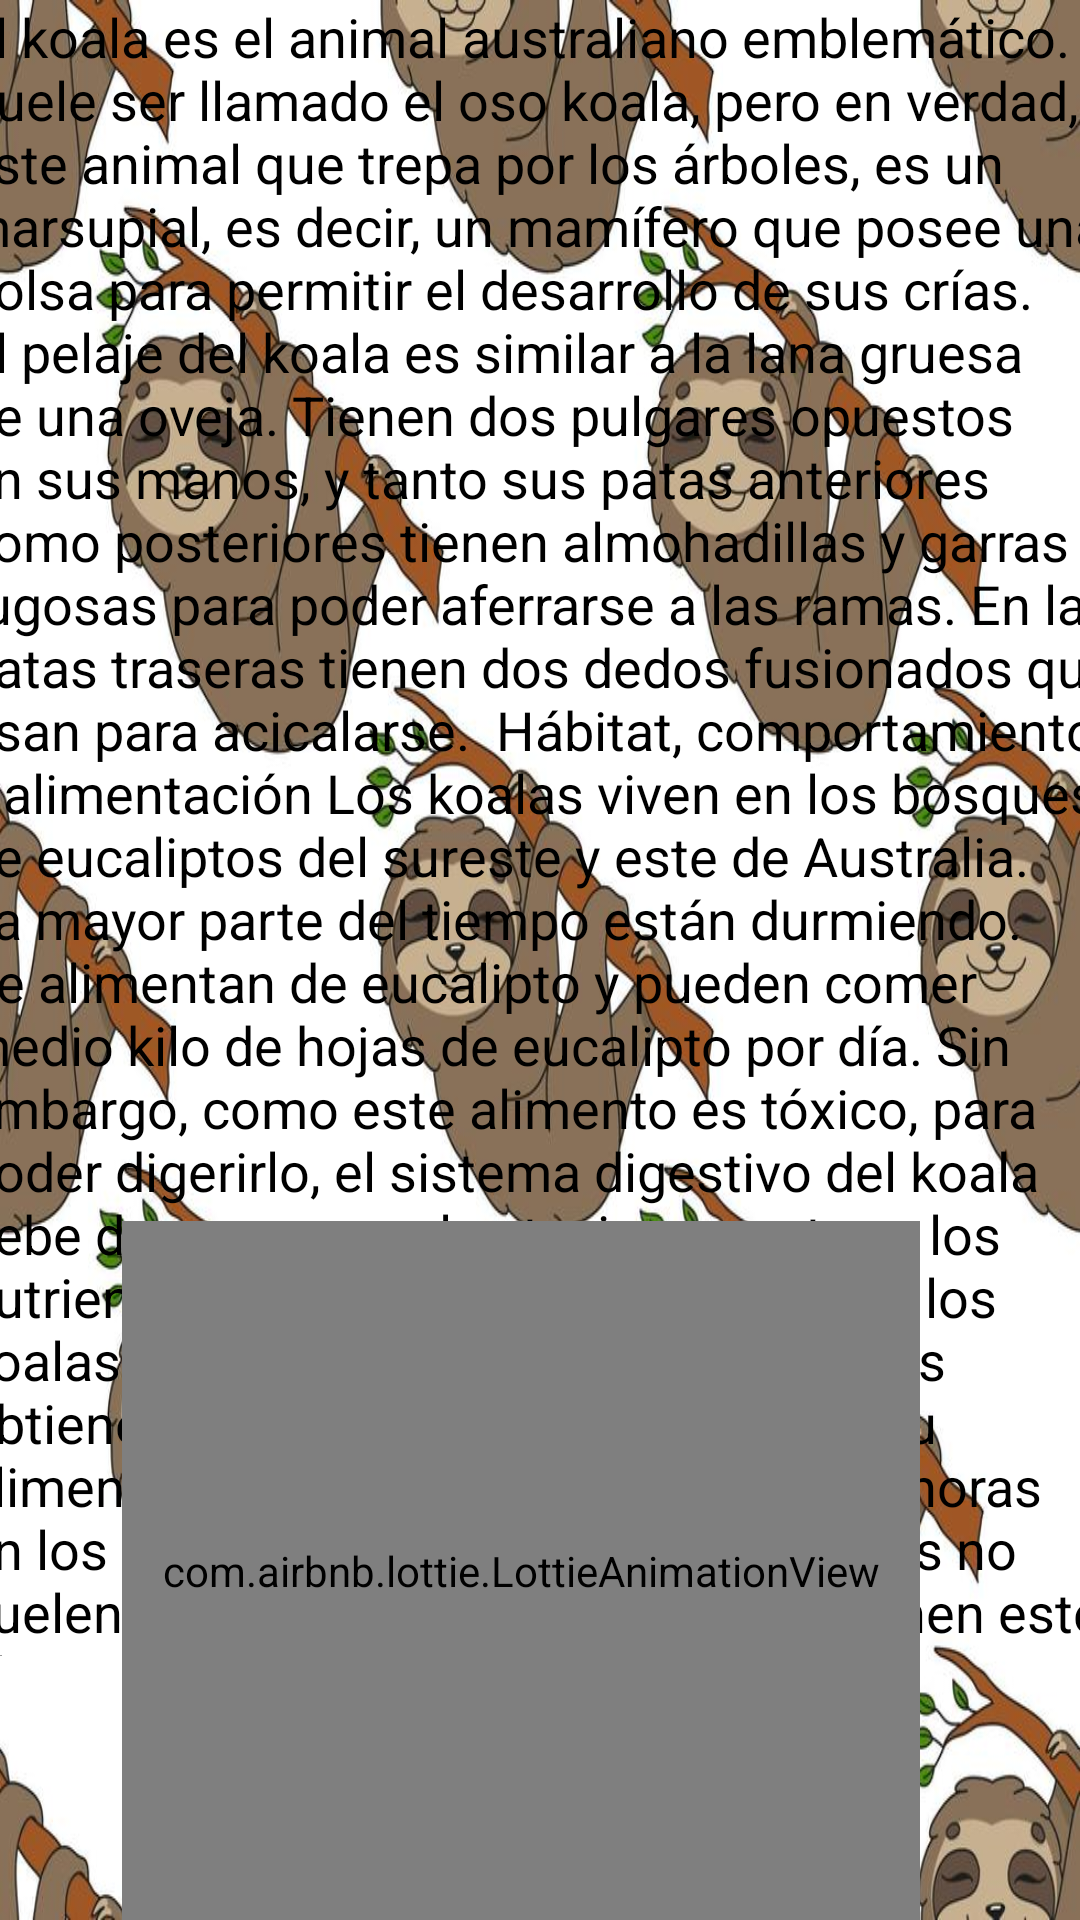

Reconstruct the res/layout file that produces this screen, plus the resources it refers to.
<!-- AndroidManifest.xml: application theme Theme.Trabajo1 -->
<!-- res/layout/activity_koalainfo.xml -->
<?xml version="1.0" encoding="utf-8"?>
<androidx.constraintlayout.widget.ConstraintLayout xmlns:android="http://schemas.android.com/apk/res/android"
    xmlns:app="http://schemas.android.com/apk/res-auto"
    xmlns:tools="http://schemas.android.com/tools"
    android:layout_width="match_parent"
    android:layout_height="match_parent"
    android:background="@drawable/fondo_koala"
    tools:context=".koalainfo">


    <TextView

        android:id="@+id/textView6"
        android:layout_width="385dp"
        android:layout_height="552dp"
        android:text="El koala es el animal australiano emblemático. Suele ser llamado el oso koala, pero en verdad, este animal que trepa por los árboles, es un marsupial, es decir, un mamífero que posee una bolsa para permitir el desarrollo de sus crías.  El pelaje del koala es similar a la lana gruesa de una oveja. Tienen dos pulgares opuestos en sus manos, y tanto sus patas anteriores como posteriores tienen almohadillas y garras rugosas para poder aferrarse a las ramas. En las patas traseras tienen dos dedos fusionados que usan para acicalarse.  Hábitat, comportamiento y alimentación Los koalas viven en los bosques de eucaliptos del sureste y este de Australia. La mayor parte del tiempo están durmiendo. Se alimentan de eucalipto y pueden comer medio kilo de hojas de eucalipto por día. Sin embargo, como este alimento es tóxico, para poder digerirlo, el sistema digestivo del koala debe descomponer las toxinas y extraer los nutrientes necesarios.  Por este motivo, los koalas deben dormir muchas horas, pues obtienen muy poca energía a partir de su alimentación. Suelen dormir de 18 a 22 horas en los huecos de los árboles.  Los koalas no suelen beber mucha agua, ya que obtienen este elemento a partir de las hojas de eucalipto. Los koalas incluso pueden almacenar hojas en sus bolsas para alimentarse más tarde. Comen tanto eucalipto que muchas veces huelen a esta planta."
        android:textAppearance="?android:attr/textAppearanceMedium"
        android:textColor="@color/black"
        app:layout_constraintEnd_toEndOf="parent"
        app:layout_constraintStart_toStartOf="parent"
        app:layout_constraintTop_toTopOf="parent" />

    <com.airbnb.lottie.LottieAnimationView
        android:id="@+id/koalan"
        android:layout_width="266dp"
        android:layout_height="233dp"
        app:layout_constraintBottom_toBottomOf="parent"
        app:layout_constraintEnd_toEndOf="parent"
        app:layout_constraintHorizontal_bias="0.434"
        app:layout_constraintStart_toStartOf="parent"
        app:layout_constraintTop_toTopOf="parent"
        app:layout_constraintVertical_bias="1.0"
        app:lottie_autoPlay="true"
        app:lottie_rawRes="@raw/koala"
        tools:ignore="MissingConstraints" />
</androidx.constraintlayout.widget.ConstraintLayout>
<!-- resources referenced by this layout -->
<resources>
  <color name="black">#FF000000</color>
  <!-- drawable fondo_koala: jpeg bitmap (drawable, 90026 bytes) -->
  <style name="Theme.Trabajo1" parent="Theme.MaterialComponents.DayNight.DarkActionBar">
          
          <item name="colorPrimary">@color/purple_200</item>
          <item name="colorPrimaryVariant">@color/purple_700</item>
          <item name="colorOnPrimary">@color/white</item>
          
          <item name="colorSecondary">@color/teal_200</item>
          <item name="colorSecondaryVariant">@color/teal_700</item>
          <item name="colorOnSecondary">@color/black</item>
          
          <item name="android:statusBarColor" tools:targetApi="l">?attr/colorPrimaryVariant</item>
          
      </style>
  <color name="purple_200">#97EB36</color>
  <color name="purple_700">#FF3700B3</color>
  <color name="white">#FFFFFFFF</color>
  <color name="teal_200">#FF03DAC5</color>
  <color name="teal_700">#FF018786</color>
</resources>
